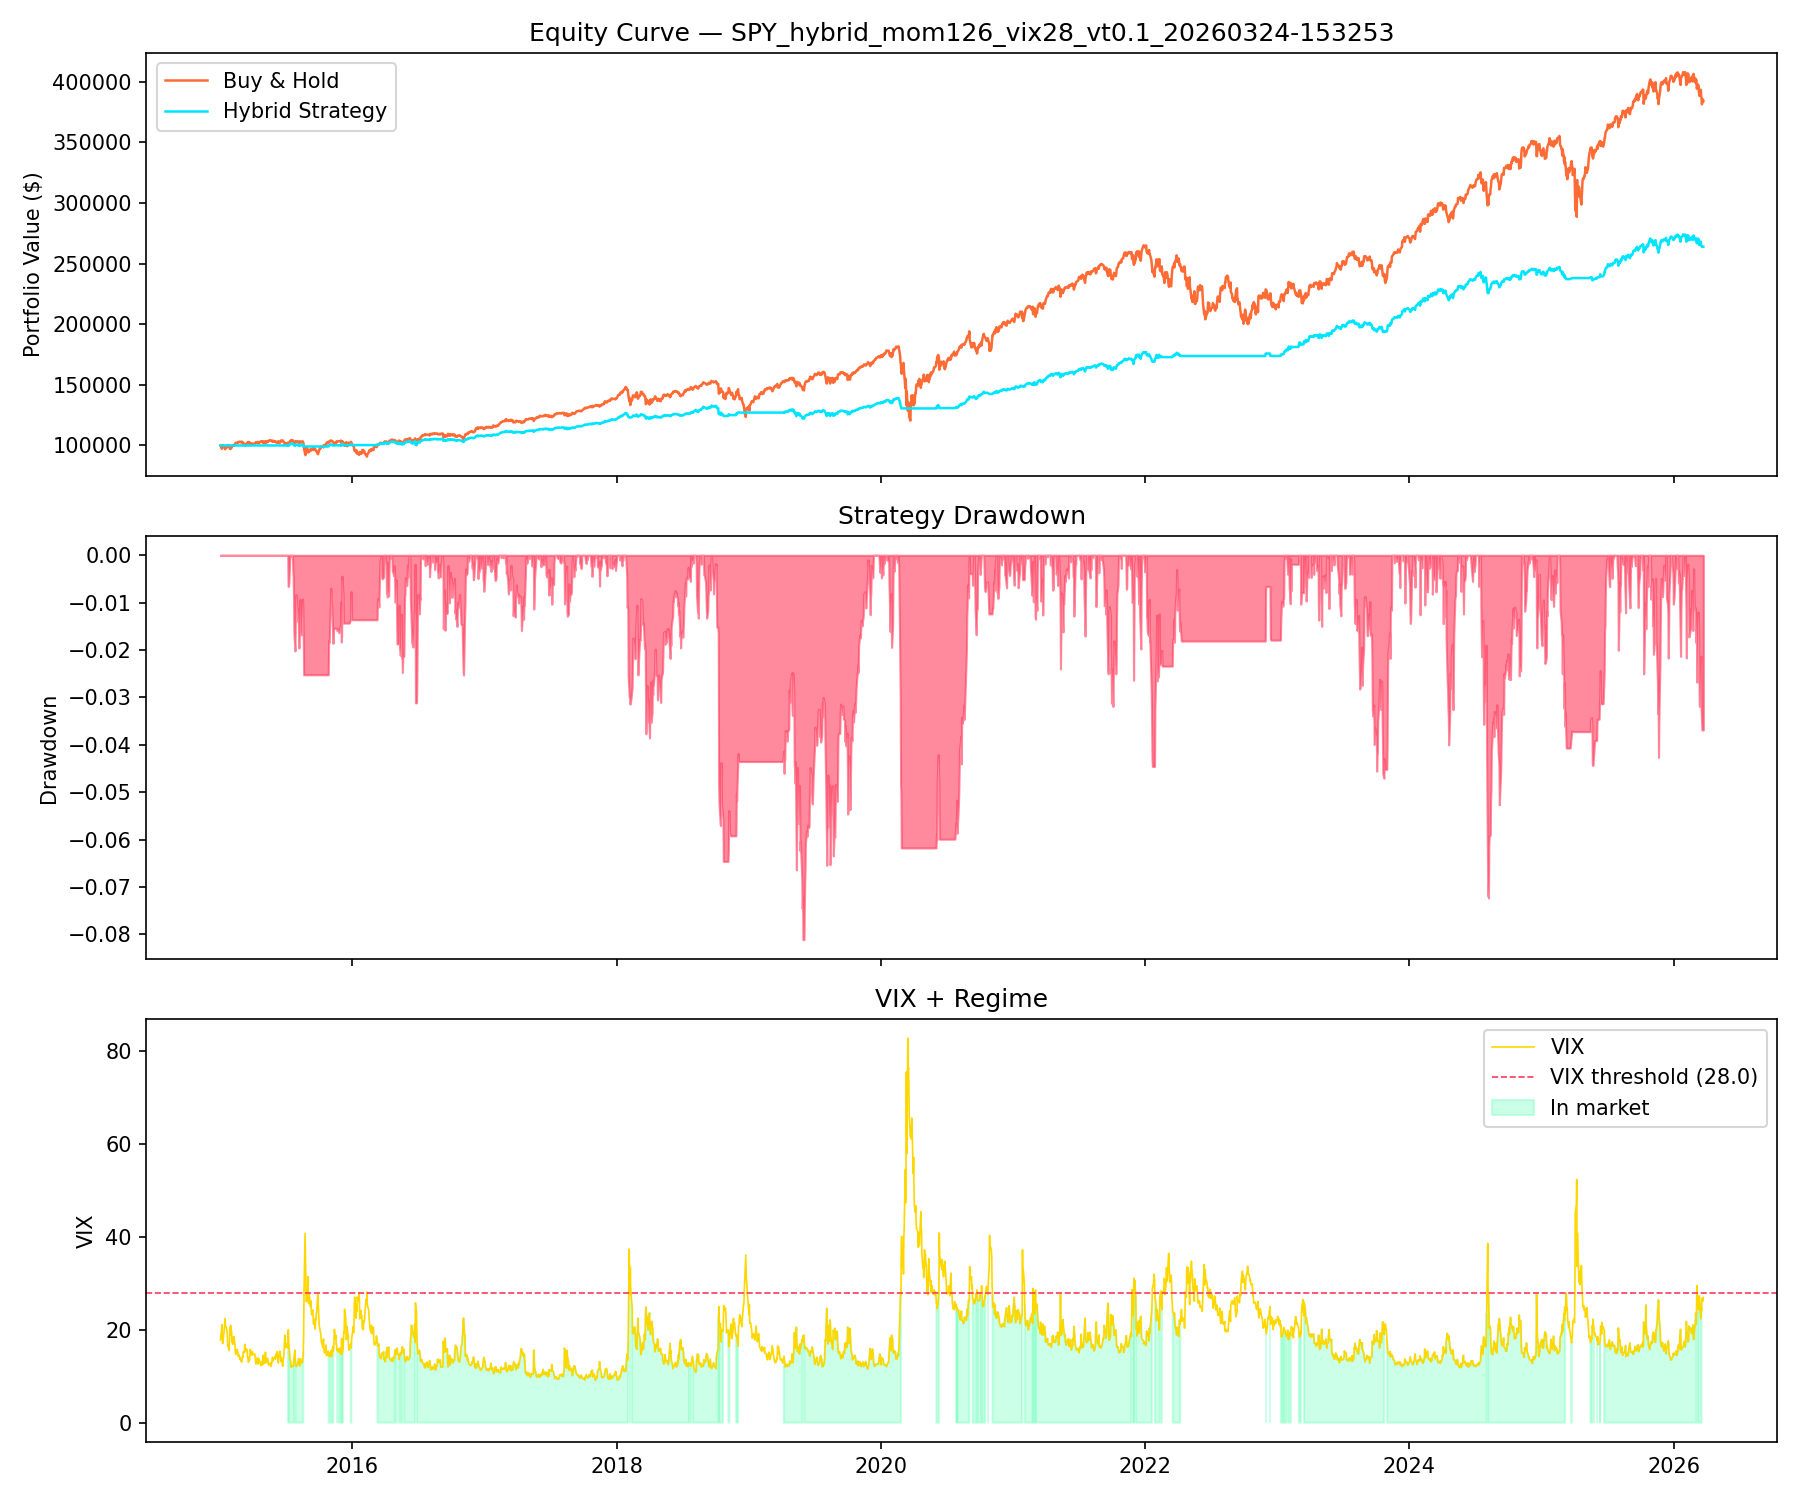

The table this chart was drawn from, first rows:
Date, Open, High, Low, Close, Volume, vix, mom_return, sma200, trend_signal, realised_vol, vix_ok, regime, vol_scalar, equity_buyhold, equity_trade, ema_fast, ema_slow, atr, signal
2015-01-02, 170.9, 171.3, 169.1, 170.1, 121465900, 17.79, , , False, , True, False, 0.5, 100000, 100000, , , , 
2015-01-05, 169.1, 169.2, 166.7, 167.1, 169632600, 19.92, , , False, , True, False, 0.5, 98194, 100000, , , , 
2015-01-06, 167.4, 167.9, 164.7, 165.5, 209151400, 21.12, , , False, , True, False, 0.5, 97269, 100000, , , , 
2015-01-07, 166.8, 167.9, 166.4, 167.5, 125346700, 19.31, , , False, , True, False, 0.5, 98481, 100000, , , , 
2015-01-08, 168.9, 170.7, 168.9, 170.5, 147217800, 17.01, , , False, , True, False, 0.5, 100229, 100000, , , , 
2015-01-09, 170.9, 170.9, 168.5, 169.1, 158567300, 17.55, , , False, 0.2438, True, False, 0.4101, 99426, 100000, , , , 
2015-01-12, 169.3, 169.4, 167.2, 167.8, 144396100, 19.6, , , False, 0.2225, True, False, 0.4495, 98647, 100000, , , , 
2015-01-13, 169, 170.2, 166.1, 167.4, 214553300, 20.56, , , False, 0.2031, True, False, 0.4923, 98369, 100000, , , , 
2015-01-14, 165.3, 166.5, 164.4, 166.3, 192991100, 21.48, , , False, 0.1892, True, False, 0.5285, 97775, 100000, , , , 
2015-01-15, 167, 167.3, 164.7, 164.8, 176613900, 22.39, , , False, 0.1802, True, False, 0.5548, 96880, 100000, , , , 
2015-01-16, 164.6, 167.1, 164.4, 167, 211879600, 20.95, , , False, 0.1892, True, False, 0.5285, 98150, 100000, , , , 
2015-01-20, 167.6, 167.9, 165.8, 167.3, 130991100, 19.89, , , False, 0.1805, True, False, 0.5541, 98360, 100000, , , , 
2015-01-21, 166.9, 168.7, 166.4, 168.2, 122942700, 18.85, , , False, 0.1746, True, False, 0.5726, 98856, 100000, , , , 
2015-01-22, 168.9, 170.8, 167.6, 170.7, 174356000, 16.4, , , False, 0.181, True, False, 0.5524, 100326, 100000, , , , 
2015-01-23, 170.4, 170.7, 169.6, 169.7, 117516800, 16.66, , , False, 0.1757, True, False, 0.5693, 99776, 100000, , , , 
2015-01-26, 169.5, 170.2, 168.8, 170.1, 92009700, 15.52, , , False, 0.1696, True, False, 0.5897, 100010, 100000, , , , 
2015-01-27, 168.1, 169, 167.1, 167.9, 134044600, 17.22, , , False, 0.1721, True, False, 0.5812, 98691, 100000, , , , 
2015-01-28, 169.1, 169.2, 165.6, 165.7, 168514300, 20.44, , , False, 0.1729, True, False, 0.5782, 97425, 100000, , , , 
2015-01-29, 165.9, 167.5, 164.5, 167.3, 173585400, 18.76, , , False, 0.1725, True, False, 0.5797, 98325, 100000, , , , 
2015-01-30, 166.1, 167.4, 164.9, 165.2, 197729700, 20.97, , , False, 0.173, True, False, 0.5781, 97089, 100000, , , , 
2015-02-02, 165.7, 167.3, 163.9, 167.2, 163107000, 19.43, , , False, 0.1754, True, False, 0.5701, 98291, 100000, , , , 
2015-02-03, 168.1, 169.6, 167.7, 169.6, 124212900, 17.33, , , False, 0.1709, True, False, 0.5851, 99713, 100000, , , , 
2015-02-04, 168.9, 170.1, 168.5, 169, 134306700, 18.33, , , False, 0.1676, True, False, 0.5967, 99333, 100000, , , , 
2015-02-05, 169.7, 170.8, 169.6, 170.7, 97953200, 16.85, , , False, 0.1657, True, False, 0.6037, 100336, 100000, , , , 
2015-02-06, 171.1, 171.6, 169.7, 170.2, 125672000, 17.29, , , False, 0.1537, True, False, 0.6506, 100058, 100000, , , , 
2015-02-09, 169.6, 170.3, 169.1, 169.5, 87219000, 18.55, , , False, 0.1518, True, False, 0.6589, 99611, 100000, , , , 
2015-02-10, 170.5, 171.5, 169.5, 171.3, 96164200, 17.23, , , False, 0.1531, True, False, 0.6533, 100672, 100000, , , , 
2015-02-11, 171.1, 171.8, 170.5, 171.4, 91087800, 16.96, , , False, 0.1524, True, False, 0.6562, 100730, 100000, , , , 
2015-02-12, 172.2, 173.1, 171.4, 173, 97545900, 15.34, , , False, 0.1526, True, False, 0.6552, 101699, 100000, , , , 
2015-02-13, 173.1, 173.8, 172.9, 173.7, 93670400, 14.69, , , False, 0.1469, True, False, 0.6807, 102118, 100000, , , , 
2015-02-17, 173.4, 174.2, 173.2, 174, 76968200, 15.8, , , False, 0.1417, True, False, 0.706, 102278, 100000, , , , 
2015-02-18, 173.6, 174.1, 173.4, 174, 80652900, 15.45, , , False, 0.1418, True, False, 0.7051, 102288, 100000, , , , 
2015-02-19, 173.4, 174.3, 173.3, 173.9, 91462500, 15.29, , , False, 0.1417, True, False, 0.7059, 102215, 100000, , , , 
2015-02-20, 173.5, 175, 172.9, 174.9, 140896400, 14.3, , , False, 0.134, True, False, 0.7461, 102828, 100000, , , , 
2015-02-23, 174.7, 174.9, 174.3, 174.9, 74411100, 14.56, , , False, 0.1318, True, False, 0.7588, 102814, 100000, , , , 
2015-02-24, 174.8, 175.6, 174.5, 175.4, 72472300, 13.69, , , False, 0.1318, True, False, 0.7585, 103106, 100000, , , , 
2015-02-25, 175.3, 175.8, 174.9, 175.3, 73061700, 13.84, , , False, 0.1203, True, False, 0.8313, 103018, 100000, , , , 
2015-02-26, 175.2, 175.3, 174.4, 175.1, 72697900, 13.91, , , False, 0.1075, True, False, 0.9306, 102896, 100000, , , , 
2015-02-27, 175, 175.2, 174.4, 174.5, 108076000, 13.34, , , False, 0.1067, True, False, 0.9372, 102546, 100000, , , , 
2015-03-02, 174.6, 175.6, 174.5, 175.6, 87491400, 13.04, , , False, 0.09228, True, False, 1.0, 103193, 100000, , , , 
2015-03-03, 175.1, 175.6, 174, 174.8, 110325800, 13.86, , , False, 0.0887, True, False, 1.0, 102770, 100000, , , , 
2015-03-04, 174.2, 174.3, 173.1, 174.1, 114497200, 14.23, , , False, 0.07881, True, False, 1.0, 102337, 100000, , , , 
2015-03-05, 174.4, 174.6, 173.8, 174.3, 76873000, 14.04, , , False, 0.07647, True, False, 1.0, 102449, 100000, , , , 
2015-03-06, 173.4, 173.9, 171.5, 171.8, 188128000, 15.2, , , False, 0.08792, True, False, 1.0, 101008, 100000, , , , 
2015-03-09, 172, 172.9, 171.9, 172.6, 89818900, 15.06, , , False, 0.08809, True, False, 1.0, 101426, 100000, , , , 
2015-03-10, 171.2, 171.3, 169.7, 169.8, 157121300, 16.69, , , False, 0.1054, True, False, 0.9487, 99781, 100000, , , , 
2015-03-11, 170, 170.2, 169.3, 169.4, 110145700, 16.87, , , False, 0.09799, True, False, 1.0, 99547, 100000, , , , 
2015-03-12, 170, 171.6, 169.9, 171.5, 93993500, 15.42, , , False, 0.1087, True, False, 0.9198, 100813, 100000, , , , 
2015-03-13, 171.2, 172.2, 169.4, 170.5, 162410900, 16.0, , , False, 0.1047, True, False, 0.9555, 100195, 100000, , , , 
2015-03-16, 171.2, 172.8, 170.5, 172.7, 136099200, 15.61, , 170.6, False, 0.115, True, False, 0.8699, 101533, 100000, , , , 
2015-03-17, 172, 172.6, 171.4, 172.2, 94510400, 15.66, , 170.6, False, 0.1151, True, False, 0.8686, 101232, 100000, , , , 
2015-03-18, 171.7, 175, 171.1, 174.3, 228808500, 13.97, , 170.7, False, 0.1234, True, False, 0.8102, 102449, 100000, , , , 
2015-03-19, 173.9, 174.3, 173.1, 173.5, 117917300, 14.07, , 170.8, False, 0.1245, True, False, 0.8031, 101981, 100000, , , , 
2015-03-20, 174.4, 175.5, 174.3, 175, 177715100, 13.02, , 170.8, False, 0.1267, True, False, 0.7891, 102881, 100000, , , , 
2015-03-23, 175, 175.6, 174.7, 174.7, 71784500, 13.41, , 170.9, False, 0.1269, True, False, 0.7879, 102681, 100000, , , , 
2015-03-24, 174.6, 175, 173.6, 173.7, 77805300, 13.62, , 171, False, 0.1279, True, False, 0.7817, 102104, 100000, , , , 
2015-03-25, 173.9, 174.1, 171.1, 171.2, 159521700, 15.44, , 171, False, 0.1375, True, False, 0.7272, 100608, 100000, , , , 
2015-03-26, 170.5, 171.7, 169.8, 170.8, 153067200, 15.8, , 171, False, 0.1376, True, False, 0.7268, 100368, 100000, , , , 
2015-03-27, 170.6, 171.3, 170.4, 171.1, 118939000, 15.07, , 171, False, 0.1379, True, False, 0.7253, 100598, 100000, , , , 
2015-03-30, 172.2, 173.5, 172.2, 173.2, 96180400, 14.51, , 171, False, 0.1434, True, False, 0.6972, 101825, 100000, , , , 
... 2,762 more rows
